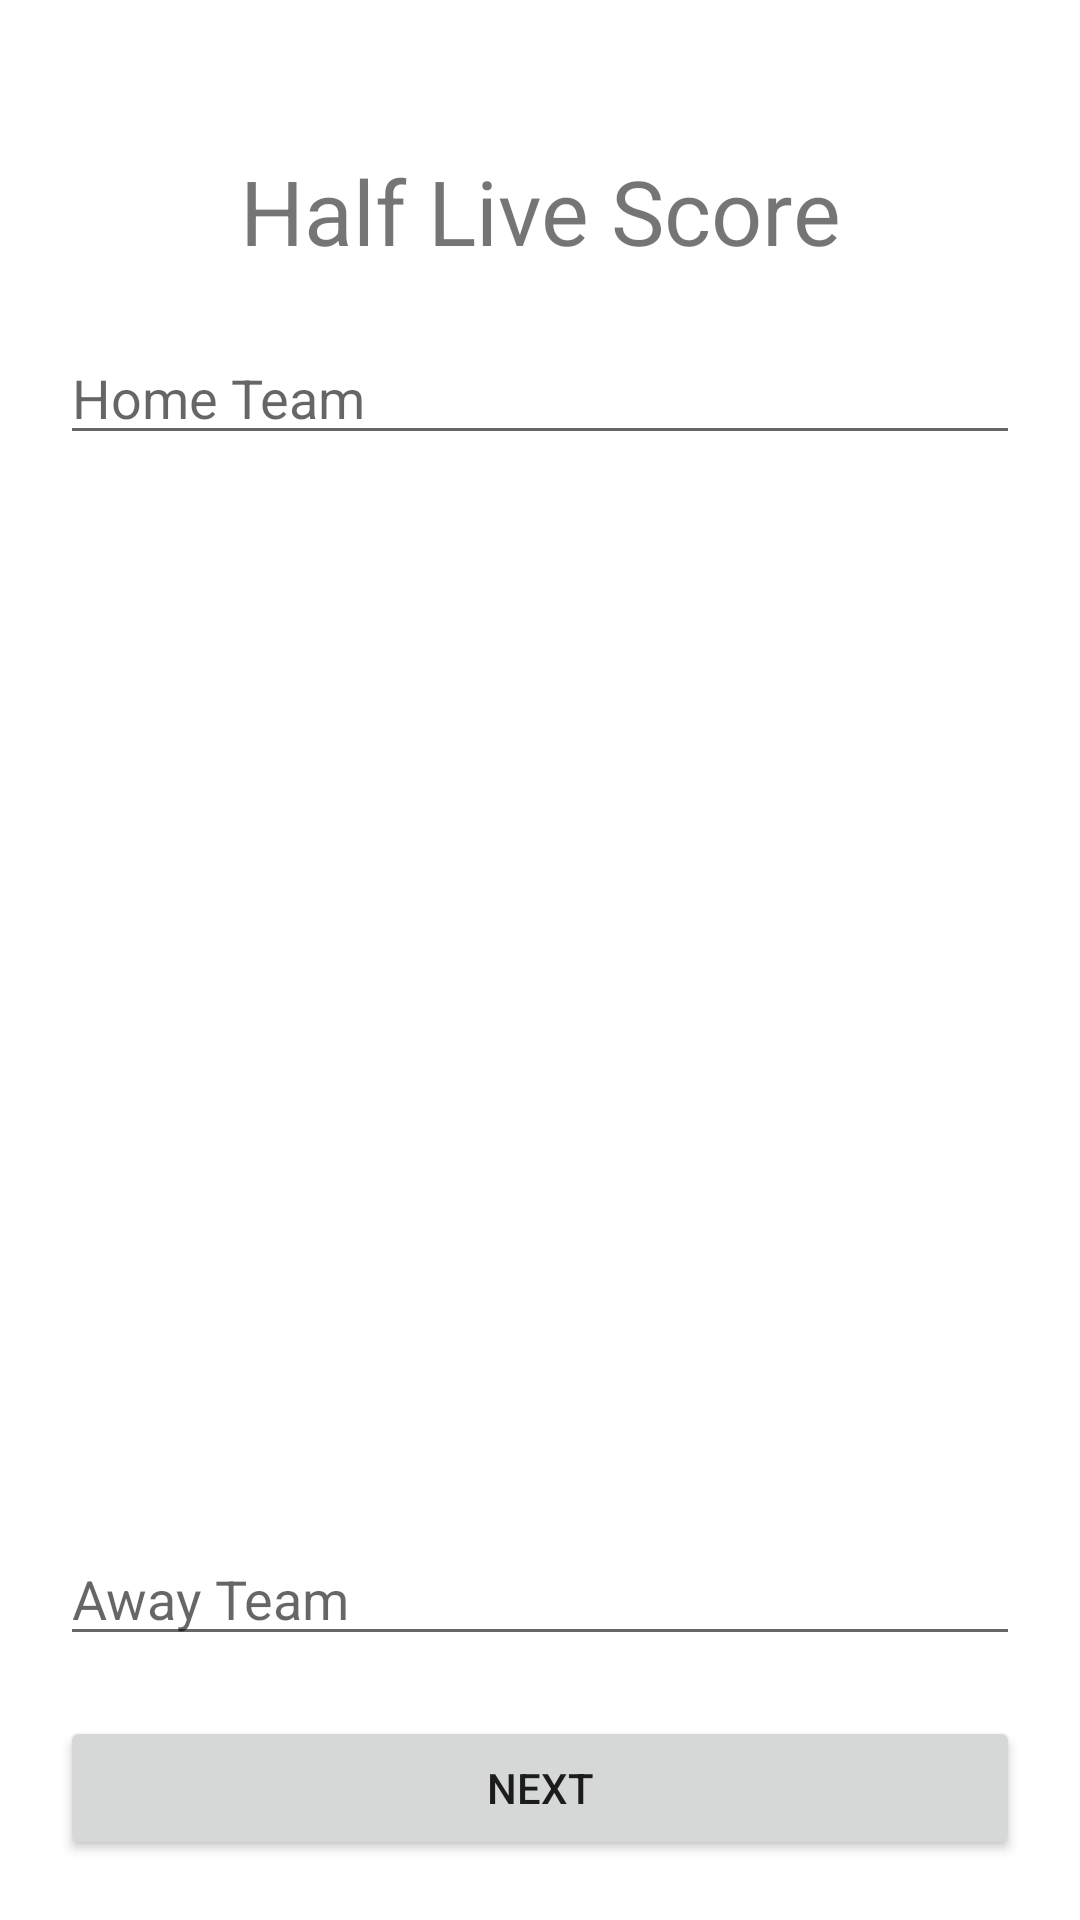

Here is an Android app screen rendered from its layout file. Give the layout XML and the strings, colors and styles it references.
<!-- AndroidManifest.xml: application theme Theme.Kelompok5 -->
<!-- res/layout/activity_main.xml -->
<?xml version="1.0" encoding="utf-8"?>
<androidx.constraintlayout.widget.ConstraintLayout xmlns:android="http://schemas.android.com/apk/res/android"
    xmlns:app="http://schemas.android.com/apk/res-auto"
    xmlns:tools="http://schemas.android.com/tools"
    android:layout_width="match_parent"
    android:layout_height="match_parent"
    tools:context=".MainActivity">

    <TextView
        android:id="@+id/textView"
        android:layout_width="wrap_content"
        android:layout_height="wrap_content"
        android:layout_marginTop="50dp"
        android:text="Half Live Score"
        android:textSize="30sp"
        app:layout_constraintEnd_toEndOf="parent"
        app:layout_constraintStart_toStartOf="parent"
        app:layout_constraintTop_toTopOf="parent" />

    <EditText
        android:id="@+id/home_team"
        android:layout_width="match_parent"
        android:layout_height="wrap_content"
        android:layout_marginLeft="20dp"
        android:layout_marginTop="20dp"
        android:layout_marginRight="20dp"
        android:inputType="textPersonName"
        android:hint="Home Team"
        app:layout_constraintEnd_toEndOf="parent"
        app:layout_constraintStart_toStartOf="parent"
        app:layout_constraintTop_toBottomOf="@+id/textView" />

    <EditText
        android:id="@+id/away_team"
        android:layout_width="match_parent"
        android:layout_height="wrap_content"
        android:layout_marginLeft="20dp"
        android:layout_marginRight="20dp"
        android:layout_marginBottom="20dp"
        android:inputType="textPersonName"
        android:hint="Away Team"
        app:layout_constraintBottom_toTopOf="@+id/btn_next"
        app:layout_constraintEnd_toEndOf="parent"
        app:layout_constraintStart_toStartOf="parent" />

    <Button
        android:id="@+id/btn_next"
        android:layout_width="match_parent"
        android:layout_height="wrap_content"
        android:layout_marginLeft="20dp"
        android:layout_marginRight="20dp"
        android:layout_marginBottom="20dp"
        android:text="Next"
        app:layout_constraintBottom_toBottomOf="parent"
        app:layout_constraintEnd_toEndOf="parent"
        app:layout_constraintStart_toStartOf="parent"
        android:onClick="handlerNext"/>

    <ImageView
        android:id="@+id/home_logo"
        android:layout_width="100dp"
        android:layout_height="100dp"
        android:layout_marginTop="20dp"
        app:layout_constraintEnd_toEndOf="parent"
        app:layout_constraintStart_toStartOf="parent"
        app:layout_constraintTop_toBottomOf="@+id/home_team"
        app:srcCompat="@mipmap/ic_launcher_round"
        android:onClick="handlerImageHome"/>

    <ImageView
        android:id="@+id/away_logo"
        android:layout_width="100dp"
        android:layout_height="100dp"
        app:layout_constraintBottom_toTopOf="@+id/away_team"
        app:layout_constraintEnd_toEndOf="parent"
        app:layout_constraintStart_toStartOf="parent"
        app:layout_constraintTop_toBottomOf="@+id/home_logo"
        app:srcCompat="@mipmap/ic_launcher_round"
        android:onClick="handlerImageAway"/>

</androidx.constraintlayout.widget.ConstraintLayout>
<!-- resources referenced by this layout -->
<resources>
  <style name="Theme.Kelompok5" parent="Theme.MaterialComponents.DayNight.DarkActionBar">
          
          <item name="colorPrimary">@color/purple_500</item>
          <item name="colorPrimaryVariant">@color/purple_700</item>
          <item name="colorOnPrimary">@color/white</item>
          
          <item name="colorSecondary">@color/teal_200</item>
          <item name="colorSecondaryVariant">@color/teal_700</item>
          <item name="colorOnSecondary">@color/black</item>
          
          <item name="android:statusBarColor" tools:targetApi="l">?attr/colorPrimaryVariant</item>
          
      </style>
  <!-- not gathered from this repository: default colours our renderer supplied (Android Studio template values) -->
  <color name="purple_500">#FF6200EE</color>
  <color name="purple_700">#FF3700B3</color>
  <color name="teal_200">#FF03DAC5</color>
  <color name="teal_700">#FF018786</color>
  <color name="black">#FF000000</color>
  <color name="white">#FFFFFFFF</color>
</resources>
